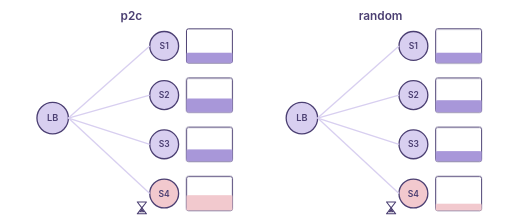
t = 0.00 s
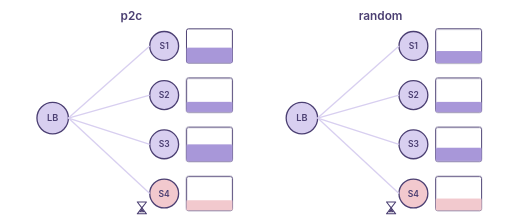
t = 1.67 s
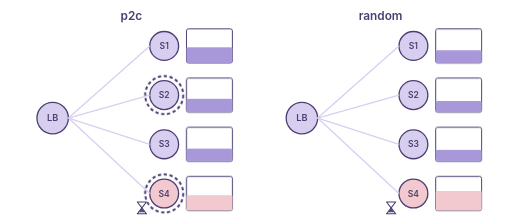
t = 3.30 s
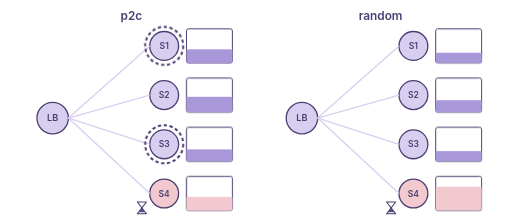
t = 5.10 s
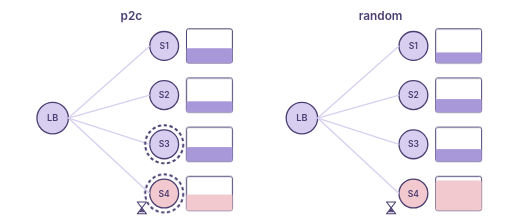
t = 6.85 s
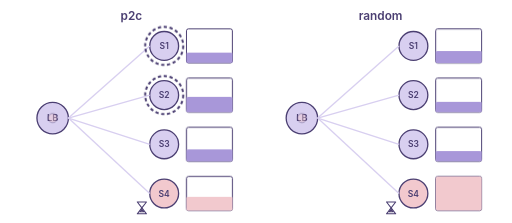
t = 8.36 s

The animated SVG that drew these frames (rendered in a browser with its animation timeline set to each time). Animation: 32 CSS @keyframes rules; one cycle of 10.00 s, repeats indefinitely.

<svg xmlns="http://www.w3.org/2000/svg" viewBox="0 0 780 340" width="780" height="340" style="font-family:-apple-system,Segoe UI,Helvetica,Arial,sans-serif">
<style>
.b1{animation:b1 10s infinite}
@keyframes b1{0.0%{transform:scaleY(0.30)}5.0%{transform:scaleY(0.30)}16.5%{transform:scaleY(0.45)}28.0%{transform:scaleY(0.35)}39.5%{transform:scaleY(0.50)}51.0%{transform:scaleY(0.40)}62.5%{transform:scaleY(0.35)}74.0%{transform:scaleY(0.45)}85.5%{transform:scaleY(0.30)}95.0%{transform:scaleY(0.30)}99.0%{transform:scaleY(0.30)}100.0%{transform:scaleY(0.30)}}
.b2{animation:b2 10s infinite}
@keyframes b2{0.0%{transform:scaleY(0.40)}5.0%{transform:scaleY(0.40)}16.5%{transform:scaleY(0.30)}28.0%{transform:scaleY(0.50)}39.5%{transform:scaleY(0.35)}51.0%{transform:scaleY(0.45)}62.5%{transform:scaleY(0.40)}74.0%{transform:scaleY(0.30)}85.5%{transform:scaleY(0.45)}95.0%{transform:scaleY(0.45)}99.0%{transform:scaleY(0.40)}100.0%{transform:scaleY(0.40)}}
.b3{animation:b3 10s infinite}
@keyframes b3{0.0%{transform:scaleY(0.35)}5.0%{transform:scaleY(0.35)}16.5%{transform:scaleY(0.50)}28.0%{transform:scaleY(0.30)}39.5%{transform:scaleY(0.40)}51.0%{transform:scaleY(0.35)}62.5%{transform:scaleY(0.50)}74.0%{transform:scaleY(0.40)}85.5%{transform:scaleY(0.35)}95.0%{transform:scaleY(0.35)}99.0%{transform:scaleY(0.35)}100.0%{transform:scaleY(0.35)}}
.b4{animation:b4 10s infinite}
@keyframes b4{0.0%{transform:scaleY(0.45)}5.0%{transform:scaleY(0.45)}16.5%{transform:scaleY(0.30)}28.0%{transform:scaleY(0.45)}39.5%{transform:scaleY(0.45)}51.0%{transform:scaleY(0.40)}62.5%{transform:scaleY(0.55)}74.0%{transform:scaleY(0.45)}85.5%{transform:scaleY(0.40)}95.0%{transform:scaleY(0.40)}99.0%{transform:scaleY(0.45)}100.0%{transform:scaleY(0.45)}}
.b5{animation:b5 10s infinite}
@keyframes b5{0.0%{transform:scaleY(0.30)}5.0%{transform:scaleY(0.30)}16.5%{transform:scaleY(0.35)}28.0%{transform:scaleY(0.30)}39.5%{transform:scaleY(0.40)}51.0%{transform:scaleY(0.30)}62.5%{transform:scaleY(0.35)}74.0%{transform:scaleY(0.30)}85.5%{transform:scaleY(0.35)}95.0%{transform:scaleY(0.35)}99.0%{transform:scaleY(0.30)}100.0%{transform:scaleY(0.30)}}
.b6{animation:b6 10s infinite}
@keyframes b6{0.0%{transform:scaleY(0.35)}5.0%{transform:scaleY(0.35)}16.5%{transform:scaleY(0.30)}28.0%{transform:scaleY(0.40)}39.5%{transform:scaleY(0.30)}51.0%{transform:scaleY(0.35)}62.5%{transform:scaleY(0.30)}74.0%{transform:scaleY(0.40)}85.5%{transform:scaleY(0.30)}95.0%{transform:scaleY(0.30)}99.0%{transform:scaleY(0.35)}100.0%{transform:scaleY(0.35)}}
.b7{animation:b7 10s infinite}
@keyframes b7{0.0%{transform:scaleY(0.30)}5.0%{transform:scaleY(0.30)}16.5%{transform:scaleY(0.40)}28.0%{transform:scaleY(0.30)}39.5%{transform:scaleY(0.35)}51.0%{transform:scaleY(0.30)}62.5%{transform:scaleY(0.40)}74.0%{transform:scaleY(0.35)}85.5%{transform:scaleY(0.30)}95.0%{transform:scaleY(0.30)}99.0%{transform:scaleY(0.30)}100.0%{transform:scaleY(0.30)}}
.b8{animation:b8 10s infinite}
@keyframes b8{0.0%{transform:scaleY(0.20)}5.0%{transform:scaleY(0.20)}16.5%{transform:scaleY(0.35)}28.0%{transform:scaleY(0.50)}39.5%{transform:scaleY(0.60)}51.0%{transform:scaleY(0.70)}62.5%{transform:scaleY(0.80)}74.0%{transform:scaleY(0.90)}85.5%{transform:scaleY(1.00)}95.0%{transform:scaleY(1.00)}99.0%{transform:scaleY(0.20)}100.0%{transform:scaleY(0.20)}}
.s9{animation:s9 10s infinite}
@keyframes s9{0.0%{opacity:0}2.4%{opacity:0}3.0%{opacity:1}9.0%{opacity:1}9.6%{opacity:0}100.0%{opacity:0}}
.s10{animation:s10 10s infinite}
@keyframes s10{0.0%{opacity:0}2.4%{opacity:0}3.0%{opacity:1}9.0%{opacity:1}9.6%{opacity:0}100.0%{opacity:0}}
.d11{animation:d11 10s infinite}
@keyframes d11{0.0%{opacity:0;transform:translate(80px,180px)}8.5%{opacity:0;transform:translate(80px,180px)}9.0%{opacity:1;transform:translate(80px,180px);animation-timing-function:ease-in-out}15.0%{opacity:1;transform:translate(250px,70px);animation-timing-function:ease-in-out}15.5%{opacity:0;transform:translate(250px,70px)}100.0%{opacity:0;transform:translate(250px,70px)}}
.s12{animation:s12 10s infinite}
@keyframes s12{0.0%{opacity:0}17.4%{opacity:0}18.0%{opacity:1}24.0%{opacity:1}24.6%{opacity:0}100.0%{opacity:0}}
.s13{animation:s13 10s infinite}
@keyframes s13{0.0%{opacity:0}17.4%{opacity:0}18.0%{opacity:1}24.0%{opacity:1}24.6%{opacity:0}100.0%{opacity:0}}
.d14{animation:d14 10s infinite}
@keyframes d14{0.0%{opacity:0;transform:translate(80px,180px)}23.5%{opacity:0;transform:translate(80px,180px)}24.0%{opacity:1;transform:translate(80px,180px);animation-timing-function:ease-in-out}30.0%{opacity:1;transform:translate(250px,145px);animation-timing-function:ease-in-out}30.5%{opacity:0;transform:translate(250px,145px)}100.0%{opacity:0;transform:translate(250px,145px)}}
.s15{animation:s15 10s infinite}
@keyframes s15{0.0%{opacity:0}32.4%{opacity:0}33.0%{opacity:1}39.0%{opacity:1}39.6%{opacity:0}100.0%{opacity:0}}
.s16{animation:s16 10s infinite}
@keyframes s16{0.0%{opacity:0}32.4%{opacity:0}33.0%{opacity:1}39.0%{opacity:1}39.6%{opacity:0}100.0%{opacity:0}}
.d17{animation:d17 10s infinite}
@keyframes d17{0.0%{opacity:0;transform:translate(80px,180px)}38.5%{opacity:0;transform:translate(80px,180px)}39.0%{opacity:1;transform:translate(80px,180px);animation-timing-function:ease-in-out}45.0%{opacity:1;transform:translate(250px,295px);animation-timing-function:ease-in-out}45.5%{opacity:0;transform:translate(250px,295px)}100.0%{opacity:0;transform:translate(250px,295px)}}
.s18{animation:s18 10s infinite}
@keyframes s18{0.0%{opacity:0}47.4%{opacity:0}48.0%{opacity:1}54.0%{opacity:1}54.6%{opacity:0}100.0%{opacity:0}}
.s19{animation:s19 10s infinite}
@keyframes s19{0.0%{opacity:0}47.4%{opacity:0}48.0%{opacity:1}54.0%{opacity:1}54.6%{opacity:0}100.0%{opacity:0}}
.d20{animation:d20 10s infinite}
@keyframes d20{0.0%{opacity:0;transform:translate(80px,180px)}53.5%{opacity:0;transform:translate(80px,180px)}54.0%{opacity:1;transform:translate(80px,180px);animation-timing-function:ease-in-out}60.0%{opacity:1;transform:translate(250px,220px);animation-timing-function:ease-in-out}60.5%{opacity:0;transform:translate(250px,220px)}100.0%{opacity:0;transform:translate(250px,220px)}}
.s21{animation:s21 10s infinite}
@keyframes s21{0.0%{opacity:0}62.4%{opacity:0}63.0%{opacity:1}69.0%{opacity:1}69.6%{opacity:0}100.0%{opacity:0}}
.s22{animation:s22 10s infinite}
@keyframes s22{0.0%{opacity:0}62.4%{opacity:0}63.0%{opacity:1}69.0%{opacity:1}69.6%{opacity:0}100.0%{opacity:0}}
.d23{animation:d23 10s infinite}
@keyframes d23{0.0%{opacity:0;transform:translate(80px,180px)}68.5%{opacity:0;transform:translate(80px,180px)}69.0%{opacity:1;transform:translate(80px,180px);animation-timing-function:ease-in-out}75.0%{opacity:1;transform:translate(250px,220px);animation-timing-function:ease-in-out}75.5%{opacity:0;transform:translate(250px,220px)}100.0%{opacity:0;transform:translate(250px,220px)}}
.s24{animation:s24 10s infinite}
@keyframes s24{0.0%{opacity:0}77.4%{opacity:0}78.0%{opacity:1}84.0%{opacity:1}84.6%{opacity:0}100.0%{opacity:0}}
.s25{animation:s25 10s infinite}
@keyframes s25{0.0%{opacity:0}77.4%{opacity:0}78.0%{opacity:1}84.0%{opacity:1}84.6%{opacity:0}100.0%{opacity:0}}
.d26{animation:d26 10s infinite}
@keyframes d26{0.0%{opacity:0;transform:translate(80px,180px)}83.5%{opacity:0;transform:translate(80px,180px)}84.0%{opacity:1;transform:translate(80px,180px);animation-timing-function:ease-in-out}90.0%{opacity:1;transform:translate(250px,145px);animation-timing-function:ease-in-out}90.5%{opacity:0;transform:translate(250px,145px)}100.0%{opacity:0;transform:translate(250px,145px)}}
.d27{animation:d27 10s infinite}
@keyframes d27{0.0%{opacity:0;transform:translate(460px,180px)}8.5%{opacity:0;transform:translate(460px,180px)}9.0%{opacity:1;transform:translate(460px,180px);animation-timing-function:ease-in-out}15.0%{opacity:1;transform:translate(630px,295px);animation-timing-function:ease-in-out}15.5%{opacity:0;transform:translate(630px,295px)}100.0%{opacity:0;transform:translate(630px,295px)}}
.d28{animation:d28 10s infinite}
@keyframes d28{0.0%{opacity:0;transform:translate(460px,180px)}23.5%{opacity:0;transform:translate(460px,180px)}24.0%{opacity:1;transform:translate(460px,180px);animation-timing-function:ease-in-out}30.0%{opacity:1;transform:translate(630px,70px);animation-timing-function:ease-in-out}30.5%{opacity:0;transform:translate(630px,70px)}100.0%{opacity:0;transform:translate(630px,70px)}}
.d29{animation:d29 10s infinite}
@keyframes d29{0.0%{opacity:0;transform:translate(460px,180px)}38.5%{opacity:0;transform:translate(460px,180px)}39.0%{opacity:1;transform:translate(460px,180px);animation-timing-function:ease-in-out}45.0%{opacity:1;transform:translate(630px,220px);animation-timing-function:ease-in-out}45.5%{opacity:0;transform:translate(630px,220px)}100.0%{opacity:0;transform:translate(630px,220px)}}
.d30{animation:d30 10s infinite}
@keyframes d30{0.0%{opacity:0;transform:translate(460px,180px)}53.5%{opacity:0;transform:translate(460px,180px)}54.0%{opacity:1;transform:translate(460px,180px);animation-timing-function:ease-in-out}60.0%{opacity:1;transform:translate(630px,295px);animation-timing-function:ease-in-out}60.5%{opacity:0;transform:translate(630px,295px)}100.0%{opacity:0;transform:translate(630px,295px)}}
.d31{animation:d31 10s infinite}
@keyframes d31{0.0%{opacity:0;transform:translate(460px,180px)}68.5%{opacity:0;transform:translate(460px,180px)}69.0%{opacity:1;transform:translate(460px,180px);animation-timing-function:ease-in-out}75.0%{opacity:1;transform:translate(630px,145px);animation-timing-function:ease-in-out}75.5%{opacity:0;transform:translate(630px,145px)}100.0%{opacity:0;transform:translate(630px,145px)}}
.d32{animation:d32 10s infinite}
@keyframes d32{0.0%{opacity:0;transform:translate(460px,180px)}83.5%{opacity:0;transform:translate(460px,180px)}84.0%{opacity:1;transform:translate(460px,180px);animation-timing-function:ease-in-out}90.0%{opacity:1;transform:translate(630px,70px);animation-timing-function:ease-in-out}90.5%{opacity:0;transform:translate(630px,70px)}100.0%{opacity:0;transform:translate(630px,70px)}}
</style>
<rect width="780" height="340" fill="#fff"/>
<text x="200" y="30.0" text-anchor="middle" font-size="18" font-weight="600" fill="#4B3F72" >p2c</text>
<circle cx="80" cy="180" r="24" fill="#D8CFF0" stroke="#4B3F72" stroke-width="2"/>
<text x="80" y="184.9" text-anchor="middle" font-size="14" font-weight="600" fill="#4B3F72" >LB</text>
<circle cx="250" cy="70" r="22" fill="#D8CFF0" stroke="#4B3F72" stroke-width="2"/>
<text x="250" y="74.5" text-anchor="middle" font-size="13" font-weight="600" fill="#4B3F72" >S1</text>
<path d="M104 180L228 70" stroke="#D8CFF0" stroke-width="2"/>
<circle cx="250" cy="145" r="22" fill="#D8CFF0" stroke="#4B3F72" stroke-width="2"/>
<text x="250" y="149.6" text-anchor="middle" font-size="13" font-weight="600" fill="#4B3F72" >S2</text>
<path d="M104 180L228 145" stroke="#D8CFF0" stroke-width="2"/>
<circle cx="250" cy="220" r="22" fill="#D8CFF0" stroke="#4B3F72" stroke-width="2"/>
<text x="250" y="224.6" text-anchor="middle" font-size="13" font-weight="600" fill="#4B3F72" >S3</text>
<path d="M104 180L228 220" stroke="#D8CFF0" stroke-width="2"/>
<circle cx="250" cy="295" r="22" fill="#F2C9CE" stroke="#4B3F72" stroke-width="2"/>
<text x="250" y="299.6" text-anchor="middle" font-size="13" font-weight="600" fill="#4B3F72" >S4</text>
<path d="M104 180L228 295" stroke="#D8CFF0" stroke-width="2"/>
<g stroke="#4B3F72" stroke-width="1.6" fill="#fff" stroke-linejoin="round"><path d="M209 308H223L216 317Z"/><path d="M209 326H223L216 317Z"/><path d="M213 323H219L216 319Z" fill="#F2C9CE"/></g>
<text x="580" y="30.0" text-anchor="middle" font-size="18" font-weight="600" fill="#4B3F72" >random</text>
<circle cx="460" cy="180" r="24" fill="#D8CFF0" stroke="#4B3F72" stroke-width="2"/>
<text x="460" y="184.9" text-anchor="middle" font-size="14" font-weight="600" fill="#4B3F72" >LB</text>
<circle cx="630" cy="70" r="22" fill="#D8CFF0" stroke="#4B3F72" stroke-width="2"/>
<text x="630" y="74.5" text-anchor="middle" font-size="13" font-weight="600" fill="#4B3F72" >S1</text>
<path d="M484 180L608 70" stroke="#D8CFF0" stroke-width="2"/>
<circle cx="630" cy="145" r="22" fill="#D8CFF0" stroke="#4B3F72" stroke-width="2"/>
<text x="630" y="149.6" text-anchor="middle" font-size="13" font-weight="600" fill="#4B3F72" >S2</text>
<path d="M484 180L608 145" stroke="#D8CFF0" stroke-width="2"/>
<circle cx="630" cy="220" r="22" fill="#D8CFF0" stroke="#4B3F72" stroke-width="2"/>
<text x="630" y="224.6" text-anchor="middle" font-size="13" font-weight="600" fill="#4B3F72" >S3</text>
<path d="M484 180L608 220" stroke="#D8CFF0" stroke-width="2"/>
<circle cx="630" cy="295" r="22" fill="#F2C9CE" stroke="#4B3F72" stroke-width="2"/>
<text x="630" y="299.6" text-anchor="middle" font-size="13" font-weight="600" fill="#4B3F72" >S4</text>
<path d="M484 180L608 295" stroke="#D8CFF0" stroke-width="2"/>
<g stroke="#4B3F72" stroke-width="1.6" fill="#fff" stroke-linejoin="round"><path d="M589 308H603L596 317Z"/><path d="M589 326H603L596 317Z"/><path d="M593 323H599L596 319Z" fill="#F2C9CE"/></g>
<rect x="284" y="44" width="70" height="52" fill="#fff" stroke="#4B3F72" stroke-width="1.5" rx="3"/>
<rect class="b1" x="284" y="44" width="70" height="52" fill="#A897D9" rx="3" style="transform-box:fill-box;transform-origin:50% 100%"/>
<rect x="284" y="119" width="70" height="52" fill="#fff" stroke="#4B3F72" stroke-width="1.5" rx="3"/>
<rect class="b2" x="284" y="119" width="70" height="52" fill="#A897D9" rx="3" style="transform-box:fill-box;transform-origin:50% 100%"/>
<rect x="284" y="194" width="70" height="52" fill="#fff" stroke="#4B3F72" stroke-width="1.5" rx="3"/>
<rect class="b3" x="284" y="194" width="70" height="52" fill="#A897D9" rx="3" style="transform-box:fill-box;transform-origin:50% 100%"/>
<rect x="284" y="269" width="70" height="52" fill="#fff" stroke="#4B3F72" stroke-width="1.5" rx="3"/>
<rect class="b4" x="284" y="269" width="70" height="52" fill="#F2C9CE" rx="3" style="transform-box:fill-box;transform-origin:50% 100%"/>
<rect x="664" y="44" width="70" height="52" fill="#fff" stroke="#4B3F72" stroke-width="1.5" rx="3"/>
<rect class="b5" x="664" y="44" width="70" height="52" fill="#A897D9" rx="3" style="transform-box:fill-box;transform-origin:50% 100%"/>
<rect x="664" y="119" width="70" height="52" fill="#fff" stroke="#4B3F72" stroke-width="1.5" rx="3"/>
<rect class="b6" x="664" y="119" width="70" height="52" fill="#A897D9" rx="3" style="transform-box:fill-box;transform-origin:50% 100%"/>
<rect x="664" y="194" width="70" height="52" fill="#fff" stroke="#4B3F72" stroke-width="1.5" rx="3"/>
<rect class="b7" x="664" y="194" width="70" height="52" fill="#A897D9" rx="3" style="transform-box:fill-box;transform-origin:50% 100%"/>
<rect x="664" y="269" width="70" height="52" fill="#fff" stroke="#4B3F72" stroke-width="1.5" rx="3"/>
<rect class="b8" x="664" y="269" width="70" height="52" fill="#F2C9CE" rx="3" style="transform-box:fill-box;transform-origin:50% 100%"/>
<g class="s9"><circle cx="250" cy="70" r="29" fill="none" stroke="#4B3F72" stroke-width="3" stroke-dasharray="5 4"/></g>
<g class="s10"><circle cx="250" cy="295" r="29" fill="none" stroke="#4B3F72" stroke-width="3" stroke-dasharray="5 4"/></g>
<circle class="d11" r="7" fill="#F2C9CE" stroke="#4B3F72" stroke-width="1.5"/>
<g class="s12"><circle cx="250" cy="145" r="29" fill="none" stroke="#4B3F72" stroke-width="3" stroke-dasharray="5 4"/></g>
<g class="s13"><circle cx="250" cy="220" r="29" fill="none" stroke="#4B3F72" stroke-width="3" stroke-dasharray="5 4"/></g>
<circle class="d14" r="7" fill="#F2C9CE" stroke="#4B3F72" stroke-width="1.5"/>
<g class="s15"><circle cx="250" cy="295" r="29" fill="none" stroke="#4B3F72" stroke-width="3" stroke-dasharray="5 4"/></g>
<g class="s16"><circle cx="250" cy="145" r="29" fill="none" stroke="#4B3F72" stroke-width="3" stroke-dasharray="5 4"/></g>
<circle class="d17" r="7" fill="#F2C9CE" stroke="#4B3F72" stroke-width="1.5"/>
<g class="s18"><circle cx="250" cy="220" r="29" fill="none" stroke="#4B3F72" stroke-width="3" stroke-dasharray="5 4"/></g>
<g class="s19"><circle cx="250" cy="70" r="29" fill="none" stroke="#4B3F72" stroke-width="3" stroke-dasharray="5 4"/></g>
<circle class="d20" r="7" fill="#F2C9CE" stroke="#4B3F72" stroke-width="1.5"/>
<g class="s21"><circle cx="250" cy="295" r="29" fill="none" stroke="#4B3F72" stroke-width="3" stroke-dasharray="5 4"/></g>
<g class="s22"><circle cx="250" cy="220" r="29" fill="none" stroke="#4B3F72" stroke-width="3" stroke-dasharray="5 4"/></g>
<circle class="d23" r="7" fill="#F2C9CE" stroke="#4B3F72" stroke-width="1.5"/>
<g class="s24"><circle cx="250" cy="145" r="29" fill="none" stroke="#4B3F72" stroke-width="3" stroke-dasharray="5 4"/></g>
<g class="s25"><circle cx="250" cy="70" r="29" fill="none" stroke="#4B3F72" stroke-width="3" stroke-dasharray="5 4"/></g>
<circle class="d26" r="7" fill="#F2C9CE" stroke="#4B3F72" stroke-width="1.5"/>
<circle class="d27" r="7" fill="#F2C9CE" stroke="#4B3F72" stroke-width="1.5"/>
<circle class="d28" r="7" fill="#F2C9CE" stroke="#4B3F72" stroke-width="1.5"/>
<circle class="d29" r="7" fill="#F2C9CE" stroke="#4B3F72" stroke-width="1.5"/>
<circle class="d30" r="7" fill="#F2C9CE" stroke="#4B3F72" stroke-width="1.5"/>
<circle class="d31" r="7" fill="#F2C9CE" stroke="#4B3F72" stroke-width="1.5"/>
<circle class="d32" r="7" fill="#F2C9CE" stroke="#4B3F72" stroke-width="1.5"/>
</svg>
